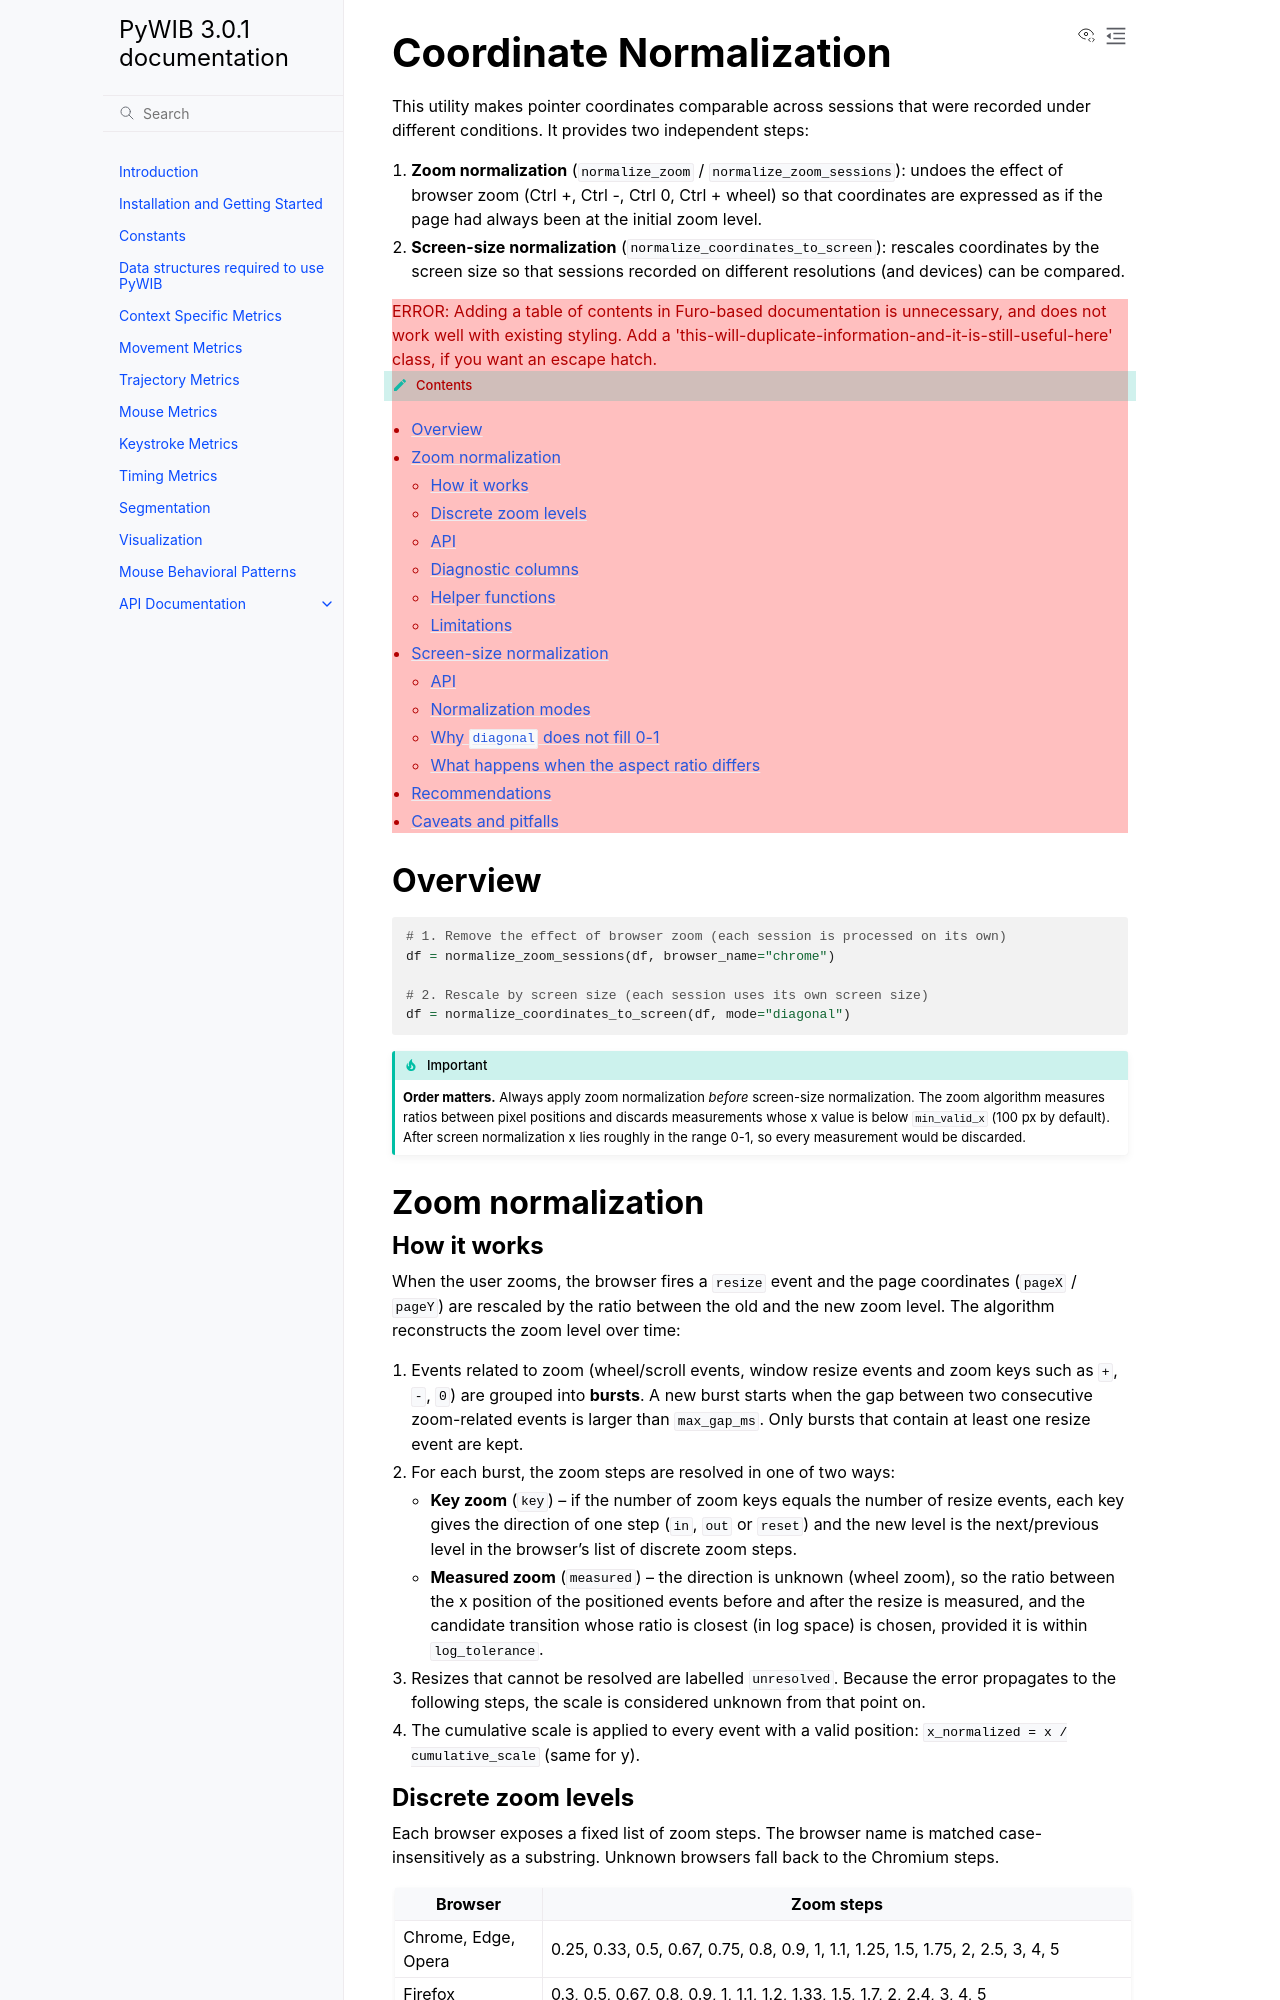

repository: uniovi-hci/pywib · page: normalization.html · generator: sphinx

========================
Coordinate Normalization
========================

This utility makes pointer coordinates comparable across sessions that were
recorded under different conditions. It provides two independent steps:

1. **Zoom normalization** (``normalize_zoom`` / ``normalize_zoom_sessions``):
   undoes the effect of browser zoom (Ctrl +, Ctrl -, Ctrl 0, Ctrl + wheel) so
   that coordinates are expressed as if the page had always been at the initial
   zoom level.
2. **Screen-size normalization** (``normalize_coordinates_to_screen``):
   rescales coordinates by the screen size so that sessions recorded on
   different resolutions (and devices) can be compared.

.. contents:: Contents
   :local:
   :depth: 2


Overview
========

.. code-block:: python

   # 1. Remove the effect of browser zoom (each session is processed on its own)
   df = normalize_zoom_sessions(df, browser_name="chrome")

   # 2. Rescale by screen size (each session uses its own screen size)
   df = normalize_coordinates_to_screen(df, mode="diagonal")

.. important::

   **Order matters.** Always apply zoom normalization *before* screen-size
   normalization. The zoom algorithm measures ratios between pixel positions
   and discards measurements whose x value is below ``min_valid_x`` (100 px by
   default). After screen normalization x lies roughly in the range 0-1, so
   every measurement would be discarded.


Zoom normalization
==================

How it works
------------

When the user zooms, the browser fires a ``resize`` event and the page
coordinates (``pageX`` / ``pageY``) are rescaled by the ratio between the old
and the new zoom level. The algorithm reconstructs the zoom level over time:

1. Events related to zoom (wheel/scroll events, window resize events and zoom
   keys such as ``+``, ``-``, ``0``) are grouped into **bursts**. A new burst
   starts when the gap between two consecutive zoom-related events is larger
   than ``max_gap_ms``. Only bursts that contain at least one resize event are
   kept.
2. For each burst, the zoom steps are resolved in one of two ways:

   * **Key zoom** (``key``) – if the number of zoom keys equals the number of
     resize events, each key gives the direction of one step (``in``, ``out``
     or ``reset``) and the new level is the next/previous level in the
     browser's list of discrete zoom steps.
   * **Measured zoom** (``measured``) – the direction is unknown (wheel zoom),
     so the ratio between the x position of the positioned events before and
     after the resize is measured, and the candidate transition whose ratio is
     closest (in log space) is chosen, provided it is within
     ``log_tolerance``.
3. Resizes that cannot be resolved are labelled ``unresolved``. Because the
   error propagates to the following steps, the scale is considered unknown
   from that point on.
4. The cumulative scale is applied to every event with a valid position:
   ``x_normalized = x / cumulative_scale`` (same for y).

Discrete zoom levels
--------------------

Each browser exposes a fixed list of zoom steps. The browser name is matched
case-insensitively as a substring. Unknown browsers fall back to the Chromium
steps.

.. list-table::
   :header-rows: 1
   :widths: 20 80

   * - Browser
     - Zoom steps
   * - Chrome, Edge, Opera
     - 0.25, 0.33, 0.5, 0.67, 0.75, 0.8, 0.9, 1, 1.1, 1.25, 1.5, 1.75, 2, 2.5,
       3, 4, 5
   * - Firefox
     - 0.3, 0.5, 0.67, 0.8, 0.9, 1, 1.1, 1.2, 1.33, 1.5, 1.7, 2, 2.4, 3, 4, 5
   * - Safari
     - 0.5, 0.75, 0.85, 1, 1.15, 1.25, 1.5, 1.75, 2, 3, 4, 5 (verify against
       the versions you support)
